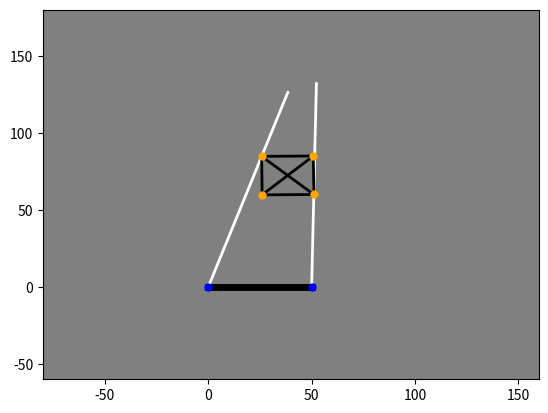

This chart was generated by the following Python code: (Note: this script raises an exception after producing the figure.)
import matplotlib.pyplot as plt
import numpy as np
import math


###### trajectory

def pos2deg(ang):
    return int(360/4095.0*ang - 360.0/4)

def deg2pos(angle):
    return int(4095.0/360*angle + 4095.0/4)

def deg2rad(ang):
    return ang*math.pi/180

def list_of_angle(theta1,theta2, increase):
    """ input in deg but output in rad"""
    if increase:
        deg_trajectory = [*range(theta1, theta2, 1)]
    else:
        deg_trajectory = [*range(theta1, theta2, -1)]
    return [element*math.pi/180 for element in deg_trajectory]


########### GEOMETRIC MODEL ############

def norm2points(u,v):
    return math.sqrt((u[0]-v[0])**2+(u[1]-v[1])**2)

def model_rolling(theta_lf, a, b, c, d):
    e = math.sqrt(d**2 + a**2 - 2*a*d*math.cos(theta_lf))
    beta = math.acos((e**2 +d**2 - a**2)/(2*d*e))
    delta = math.acos((c**2 +e**2 - b**2)/(2*c*e))
    theta_rf = math.pi - (delta + beta)
    return theta_rf

############## GENERATION OF THE SQUARE
def square_generation(p1,p2,diag):
    p1 = np.array(p1)
    p2 = np.array(p2)
    p2p1 = p2 - p1
    u = p2p1/np.linalg.norm(p2p1)
    ## matrix orthogonal
    T = np.array([[0, -1],[1, 0]])
    ## orthogonal vector
    v = np.matmul(T,u)
    p3 = p1 + (diag/2)*(u+v)
    p4 = p1 + (diag/2)*(u-v)
    return [p3, p4]

def square_generation_side(p1,p2,side):
    """ up means that the contact point are the upper side of the square"""
    p1 = np.array(p1)
    p2 = np.array(p2)
    p2p1 = p2 - p1
    u = p2p1/np.linalg.norm(p2p1)
    ## matrix orthogonal
    T = np.array([[0, -1],[1, 0]])
    ## orthogonal vector
    v = np.matmul(T,u)
    p3 = p1 - side*v
    p4 = p2 - side*v
    return [p3, p4]


def corner_identification(pivot,p1,p2):
    """ cos(ang) = (p1-pivot).(p2-pivot)/norm"""
    v = np.array(p1) - np.array(pivot)
    u = np.array(p2)- np.array(pivot)
    norm_u = np.linalg.norm(u)
    norm_v = np.linalg.norm(v)
    angle = math.acos(np.dot(v,u)/(norm_u*norm_v))
    return angle > math.pi/2

########### SIMULATION ##############

def ini_left_contact(face,c,d):
    """calculate the left contact point given that sqaure perpendicular to right finger """
    return math.sqrt((d-face)**2+(c+face)**2)

# create loop for the animation

def rolling_simulation_side(a, b, c, d, s,traj, forward, counter):
    """s : diagonal in this case """
    keep_data = True
    list_theta_l = []
    list_theta_r = []
    len_finger = 132
    n = len(traj)
    for i in range(0,n):
        theta_pos = traj[i]
        A1 = [0, 0]
        D1 = [finger_gap, 0]
        if forward:
            theta_pos = math.pi - theta_pos
            theta_follow = model_rolling(theta_pos,c,b,a,d)
            theta_l = math.pi - theta_follow
            theta_r = math.pi - theta_pos
        else:
            theta_follow = model_rolling(theta_pos,a,b,c,d)
            theta_r = theta_follow
            theta_l = theta_pos
        B1 = [a*math.cos(theta_l), a*math.sin(theta_l)]
        C1 = [finger_gap + c*math.cos(theta_r), c*math.sin(theta_r)]
        # square
        [E1, F1] = square_generation_side(B1,C1, b)
        ### finger ends
        G1 = [len_finger*math.cos(theta_l), len_finger*math.sin(theta_l)]
        H1 = [finger_gap + len_finger*math.cos(theta_r), len_finger*math.sin(theta_r)]

        # if a corner is identified
        if corner_identification(B1,G1,C1):
            a = a-b
            [next_theta_l, next_theta_r, a, c, counter] = rolling_simulation_diag(a, s, c, d, b, traj[i:-1], forward, counter)
            list_theta_l += next_theta_l
            list_theta_r += next_theta_r
            keep_data = False
            break
        elif corner_identification(C1,H1,B1):
            c = c-b
            [next_theta_l, next_theta_r, a, c, counter] = rolling_simulation_diag(a, s, c, d, b, traj[i:-1], forward, counter)
            list_theta_l += next_theta_l
            list_theta_r += next_theta_r
            keep_data = False
            break
        # update list
        if keep_data:
            list_theta_l += [theta_l*180/math.pi]
            list_theta_r += [theta_r*180/math.pi]
        ## plot
        plot_scene(A1, B1, C1, D1, E1, F1, G1, H1, counter)
        counter += 1
    return [list_theta_l, list_theta_r, a, c, counter]


def rolling_simulation_diag(a, b, c, d, s, traj, forward, counter):
    """a:left ; b:diag ; c:right ; d:bottom ; f:side"""
    keep_data = True
    list_theta_l = []
    list_theta_r = []
    len_finger = 132
    n = len(traj)
    for i in range(0,n):
        theta_pos = traj[i]
        A1 = [0, 0]
        D1 = [finger_gap, 0]
        if forward:
            theta_pos = math.pi - theta_pos
            theta_follow = model_rolling(theta_pos,c,b,a,d)
            theta_l = math.pi - theta_follow
            theta_r = math.pi - theta_pos
        else:
            theta_follow = model_rolling(theta_pos,a,b,c,d)
            theta_r = theta_follow
            theta_l = theta_pos
        B1 = [a*math.cos(theta_l), a*math.sin(theta_l)]
        C1 = [finger_gap + c*math.cos(theta_r), c*math.sin(theta_r)]
        # square
        [E1, F1] = square_generation(B1,C1, b)
        ### finger ends
        G1 = [len_finger*math.cos(theta_l), len_finger*math.sin(theta_l)]
        H1 = [finger_gap + len_finger*math.cos(theta_r), len_finger*math.sin(theta_r)]

        # if a corner is identified
        if corner_identification(C1,D1,F1):
            c = c+s
            [next_theta_l, next_theta_r, a, c, counter] = rolling_simulation_side(a, s, c, d, b, traj[i:-1], forward, counter)
            list_theta_l += next_theta_l
            list_theta_r += next_theta_r
            keep_data = False
            break
        elif corner_identification(C1,H1,E1):
            c = c-s
            rolling_simulation_diag(a, s, c, d, b, traj[i:-1], forward, counter)
            keep_data = False
            break
        elif corner_identification(B1,A1,F1):
            a = a+s
            [next_theta_l, next_theta_r, a, c, counter] = rolling_simulation_side(a, s, c, d, b, traj[i:-1], forward, counter)
            list_theta_l += next_theta_l
            list_theta_r += next_theta_r
            keep_data = False
            break

        # update list
        if keep_data:
            list_theta_l += [theta_l*180/math.pi]
            list_theta_r += [theta_r*180/math.pi]
        # plot
        plot_scene(A1, B1, C1, D1, E1, F1, G1, H1, counter)
        counter += 1
    return [list_theta_l, list_theta_r, a, c, counter]


####### Animation #########

def plot_scene(A,B,C,D,E,F,G,H,nb_image):
    """ plotting """
    plt.figure()
    ax = plt.axes()
    ax.set_facecolor("gray")
    ### base
    plt.plot([0,D[0]],[0,0],'black',linewidth=5)
    ### fingers
    plt.plot([A[0],G[0]],[A[1],G[1]],linewidth=2,color='w')
    plt.plot([D[0],H[0]],[D[1],H[1]],linewidth=2,color='w')
    ## square
    plt.plot([B[0],C[0]],[B[1],C[1]],linewidth=2,color='black')
    plt.plot([B[0],E[0]],[B[1],E[1]],linewidth=2,color='black')
    plt.plot([B[0],F[0]],[B[1],F[1]],linewidth=2,color='black')
    plt.plot([C[0],E[0]],[C[1],E[1]],linewidth=2,color='black')
    plt.plot([C[0],F[0]],[C[1],F[1]],linewidth=2,color='black')
    plt.plot([E[0],F[0]],[E[1],F[1]],linewidth=2,color='black')
    ## pivot
    plt.plot(A[0],A[1],'o',markersize=5,color='blue')
    plt.plot(B[0],B[1],'o',markersize=5,color='orange')
    plt.plot(C[0],C[1],'o',markersize=5,color='orange')
    plt.plot(D[0],D[1],'o',markersize=5,color='blue')
    plt.plot(E[0],E[1],'o',markersize=5,color='orange')
    plt.plot(F[0],F[1],'o',markersize=5,color='orange')
    plt.xlim([-80,160])
    plt.ylim([-60,180])
    plt.savefig("simulation_rolling_images/img_"+str(nb_image)+".png")
    plt.close()

def plot_pos_evol(thetaL,thetaR):
    """ plotting """
    fig = plt.figure()
    ax = fig.add_subplot(111)
    ax.plot(thetaL, label = r'$\theta_L$')
    ax.plot(thetaR, label = r'$\theta_R$')
    ax.legend(loc='lower right')
    plt.title("Fingers' Position - Rolling Simulation ")
    plt.ylabel('deg')
    plt.xlabel('time')
    plt.grid()
    plt.show()

### COMPLETE SIMULATION

def manipulation_simulation(sqrt_dim, ini_drf, gap, minang, maxang):
    ## initalisation
    clockwise = True
    increasing = True
    trajectory_increasing = list_of_angle(minang,maxang,increasing)
    trajectory_decreasing = list_of_angle(maxang,minang,not increasing)
    image_counter = 0
    ## geometry
    sqrt_diag = math.sqrt(2)*sqrt_dim # square's diagonal
    drf = ini_drf
    dlf = ini_left_contact(sqrt_dim,ini_drf,gap) # bottom left finger to contact point
    ang90 = deg2rad(90)
    ## first clockwise motion
    trajectory = [element for element in trajectory_decreasing if element < ang90]
    [pos_l, pos_r, dlf, drf, image_counter] = rolling_simulation_diag(dlf, sqrt_diag, drf, finger_gap, sqrt_dim, trajectory, clockwise, image_counter)
    #### anticlockwise motion
    [next_pos_l, next_pos_r, dlf, drf, image_counter] = rolling_simulation_diag(dlf, sqrt_diag, drf, finger_gap, sqrt_dim, trajectory_increasing, not clockwise, image_counter)
    pos_l += next_pos_l
    pos_r += next_pos_r
    #### anticlockwise motion
    [next_pos_l, next_pos_r, dlf, drf, image_counter] = rolling_simulation_diag(dlf, sqrt_diag, drf, finger_gap, sqrt_dim, trajectory_decreasing, clockwise, image_counter)
    pos_l += next_pos_l
    pos_r += next_pos_r
    ### final plot of the angle evolution
    final_pos_l = [deg2pos(180-el) for el in pos_l]
    final_pos_r = [deg2pos(180-el) for el in pos_r]
    plot_pos_evol(final_pos_l, final_pos_r)

##### initialisation
sqrt_side = 25
initial_drf = 60 # bottom right finger to contact point
finger_gap = 50 # width between fingers
min_ang = 40
max_ang = 140

manipulation_simulation(sqrt_side, initial_drf, finger_gap, min_ang, max_ang)